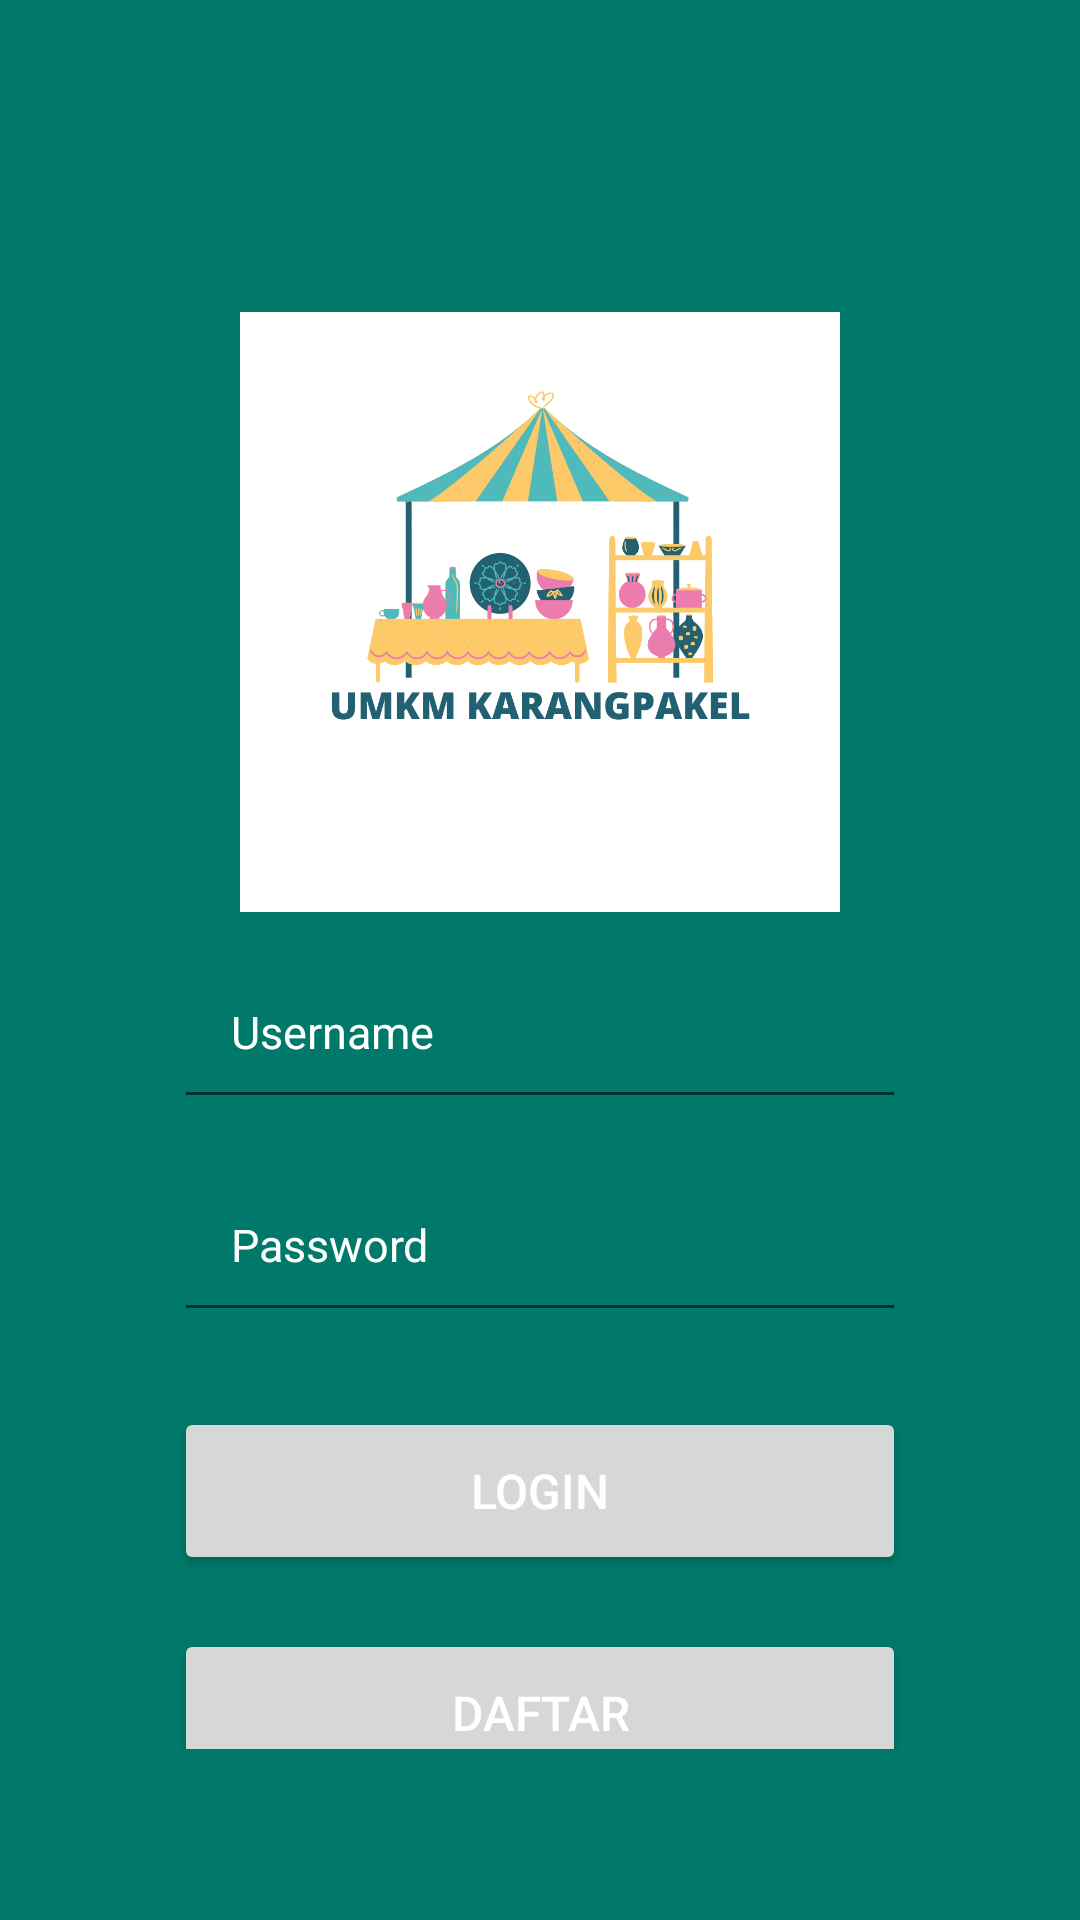

This screen was rendered from an Android layout file. Write that file and the resources it references.
<!-- AndroidManifest.xml: application theme Theme.UTS_EKARANGPAKEL -->
<!-- res/layout/activity_login.xml -->
<?xml version="1.0" encoding="utf-8"?>
<LinearLayout xmlns:android="http://schemas.android.com/apk/res/android"
    xmlns:tools="http://schemas.android.com/tools"
    android:layout_width="match_parent"
    android:layout_height="match_parent"
    android:gravity="center"
    android:padding="18dp"
    android:orientation="vertical"
    android:background="@color/colorPrimary"
    tools:context="com.example.uts_e_karangpakel.LoginActivity">

    <LinearLayout

        android:layout_width="match_parent"
        android:layout_height="wrap_content"
        android:orientation="vertical"
        android:padding="20dp"
        android:layout_marginLeft="20dp"
        android:layout_marginTop="46dp"
        android:layout_marginBottom="19dp"
        android:layout_marginRight="20dp">


        <ImageView
            android:background="@drawable/umkmlogo"
            android:layout_width="200dp"
            android:layout_height="200dp"
            android:layout_marginTop="20dp"
            android:layout_gravity="center"/>

        <EditText
            android:id="@+id/user"
            android:layout_width="match_parent"
            android:layout_height="56dp"
            android:layout_marginTop="13dp"
            android:layout_marginBottom="15dp"
            android:hint="Username"
            android:inputType="text"
            android:padding="19dp"
            android:textColor="@android:color/white"
            android:textColorHint="@android:color/white"
            android:textSize="15dp" />

        <EditText
            android:id="@+id/pass"
            android:layout_width="match_parent"
            android:layout_height="56dp"
            android:layout_marginBottom="25dp"
            android:hint="Password"
            android:inputType="textPassword"
            android:padding="19dp"
            android:textColor="@android:color/white"
            android:textColorHint="@android:color/white"
            android:textSize="15dp" />

        <androidx.appcompat.widget.AppCompatButton
            android:id="@+id/btnLogin"
            android:layout_width="match_parent"
            android:layout_height="56dp"
            android:layout_marginBottom="18dp"
            android:text="Login"
            android:padding="16dp"
            android:textAlignment="center"
            android:textColor="@android:color/white"
            android:textSize="16sp" >
        </androidx.appcompat.widget.AppCompatButton>
        <androidx.appcompat.widget.AppCompatButton
            android:id="@+id/btnRegis"
            android:layout_width="match_parent"
            android:layout_height="56dp"
            android:text="Daftar"
            android:padding="16dp"
            android:textAlignment="center"
            android:textColor="@android:color/white"
            android:textSize="16sp" >
        </androidx.appcompat.widget.AppCompatButton>
    </LinearLayout>

</LinearLayout>
<!-- resources referenced by this layout -->
<resources>
  <color name="colorPrimary">#00796b</color>
  <!-- drawable umkmlogo: png bitmap (drawable, 80615 bytes) -->
  <style name="Theme.UTS_EKARANGPAKEL" parent="Theme.MaterialComponents.DayNight.DarkActionBar">
          
          <item name="colorPrimary">@color/purple_500</item>
          <item name="colorPrimaryVariant">@color/purple_700</item>
          <item name="colorOnPrimary">@color/white</item>
          
          <item name="colorSecondary">@color/teal_200</item>
          <item name="colorSecondaryVariant">@color/teal_700</item>
          <item name="colorOnSecondary">@color/black</item>
          
          <item name="android:statusBarColor" tools:targetApi="l">?attr/colorPrimaryVariant</item>
          
      </style>
  <color name="purple_500">#3F86A6</color>
  <color name="purple_700">#3C83A3</color>
  <color name="white">#FFFFFFFF</color>
  <color name="teal_200">#FF03DAC5</color>
  <color name="teal_700">#FF018786</color>
  <color name="black">#FF000000</color>
</resources>
